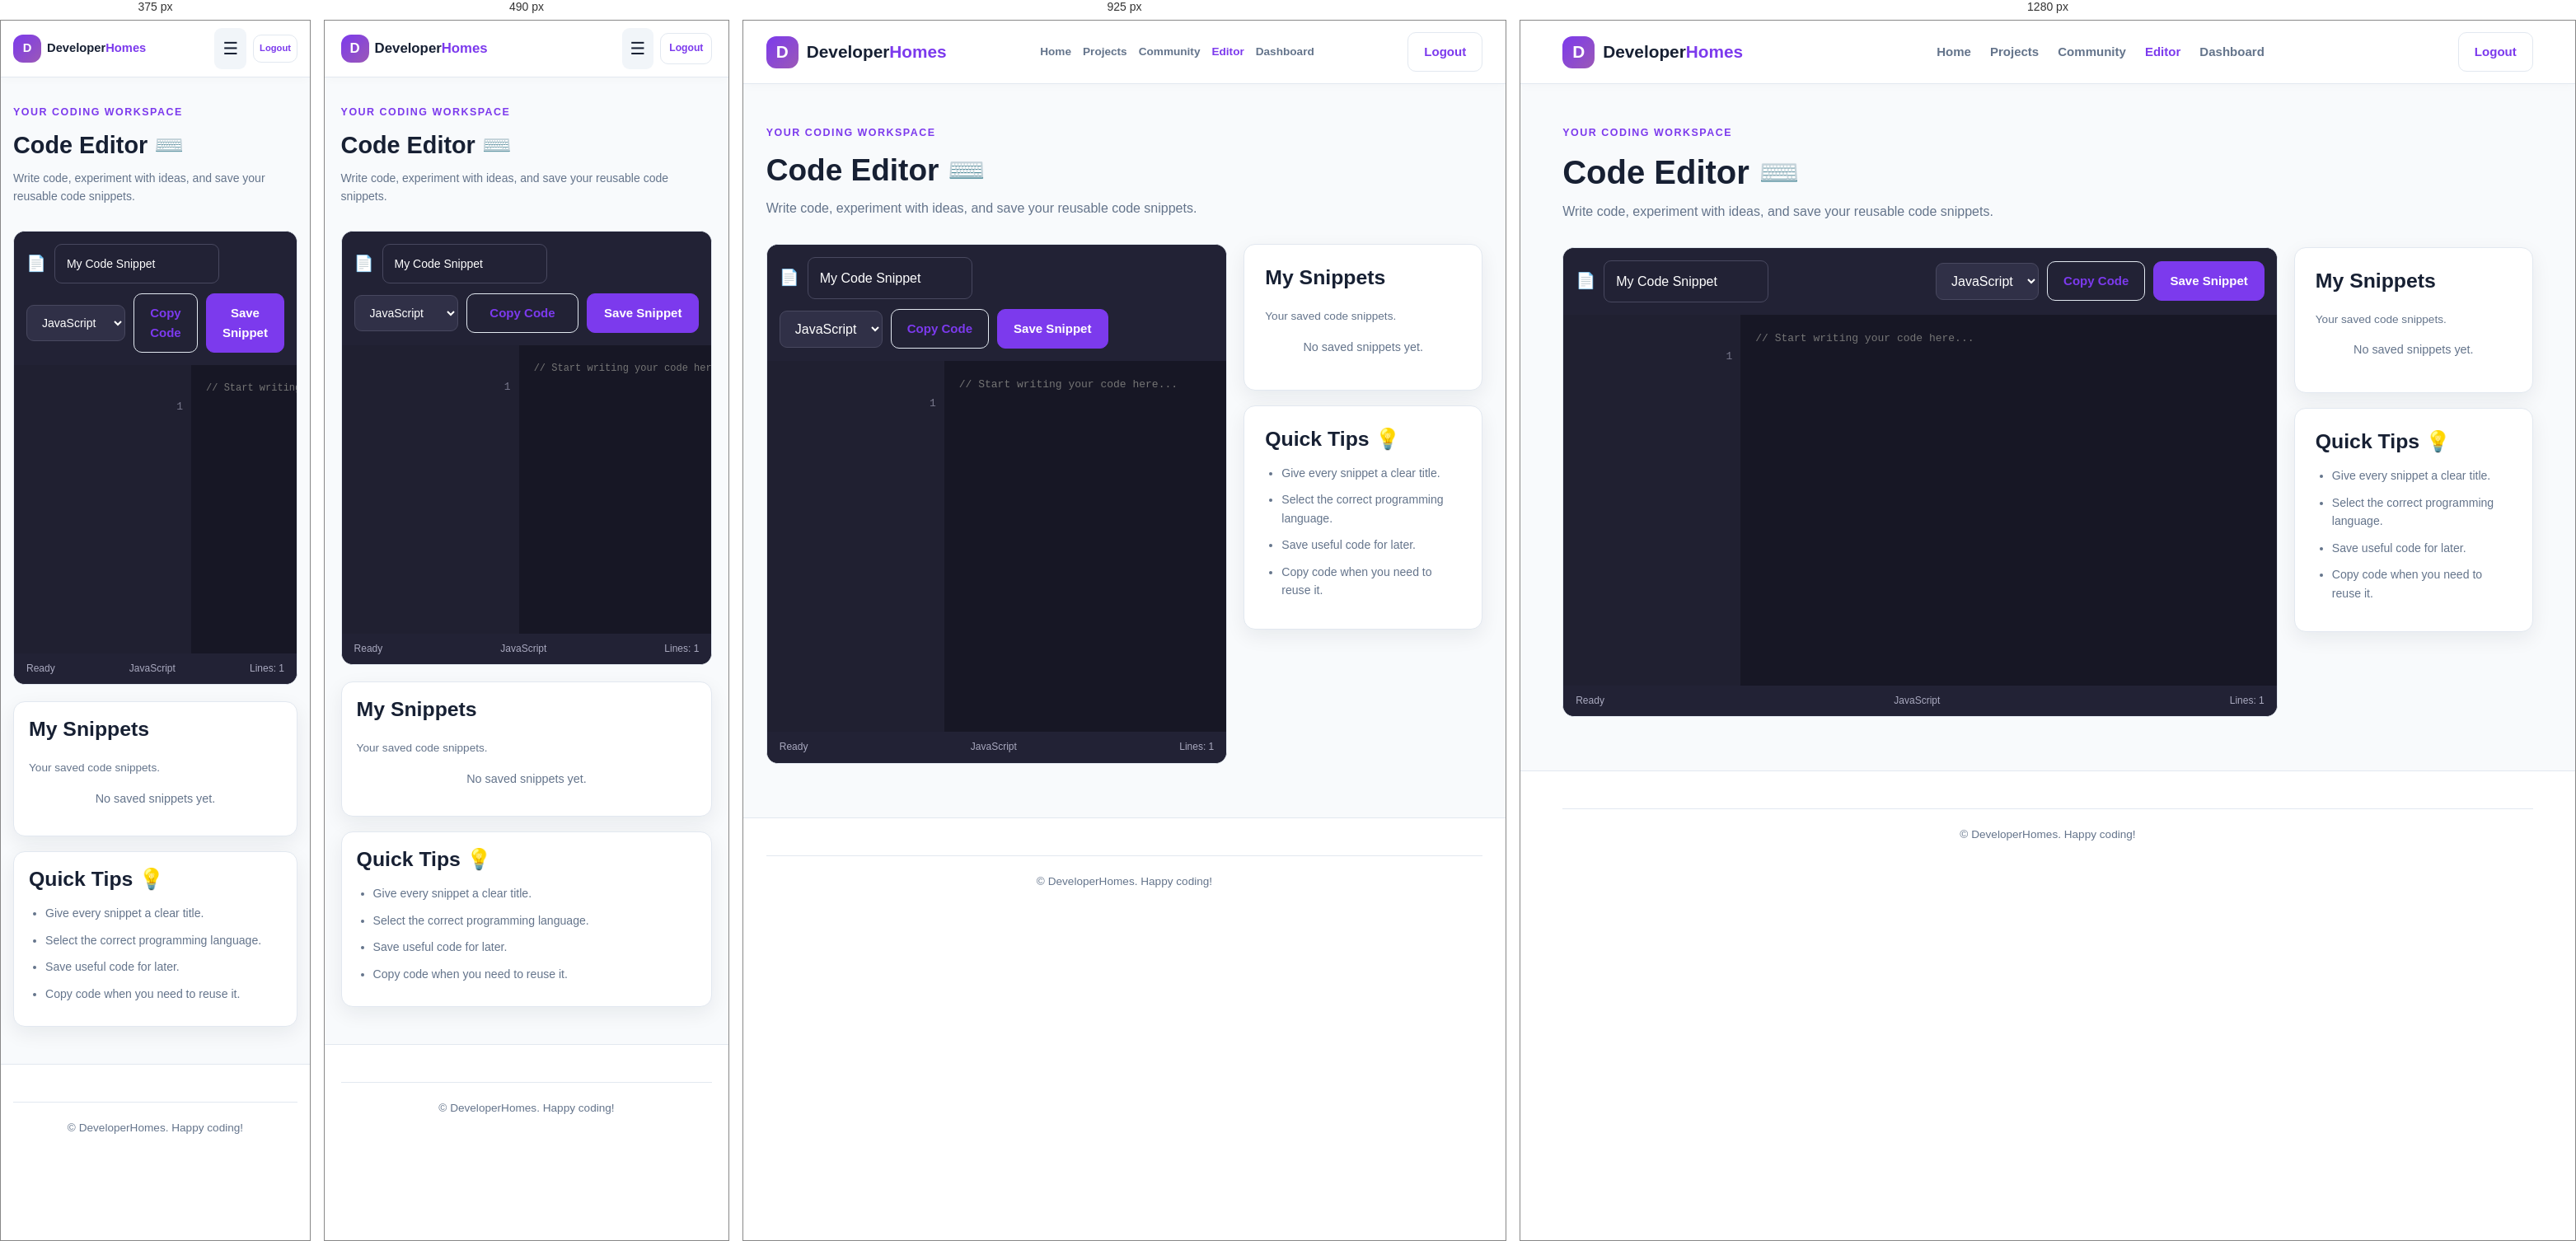
Rendered at 375 px, 490 px, 925 px and 1280 px, left to right.

<!-- file: editor.html -->

<!DOCTYPE html>
<html lang="en">
<head>
    <meta charset="UTF-8">
    <meta name="viewport" content="width=device-width, initial-scale=1.0">
    <meta name="description" content="Write, edit, and save code snippets on DeveloperHomes.">
    <title>Code Editor | DeveloperHomes</title>

    <link rel="stylesheet" href="/css/style.css">
    <link rel="stylesheet" href="/css/themes.css">
    <link rel="stylesheet" href="/css/responsive.css">

    <script src="/js/app.js" defer></script>
    <script src="/js/editor.js" defer></script>
</head>

<body class="editor-page">

    <!-- Navigation -->
    <header class="site-header">
        <nav class="navbar container" aria-label="Main navigation">

            <a href="/" class="logo">
                <span class="logo-icon">D</span>
                <span>Developer<span class="logo-highlight">Homes</span></span>
            </a>

            <button class="menu-toggle"
                    id="menuToggle"
                    aria-label="Toggle navigation"
                    aria-expanded="false">
                ☰
            </button>

            <div class="nav-links" id="navLinks">
                <a href="/" class="nav-link">Home</a>
                <a href="/projects.html" class="nav-link">Projects</a>
                <a href="/community.html" class="nav-link">Community</a>
                <a href="/editor.html" class="nav-link active">Editor</a>
                <a href="/dashboard.html" class="nav-link">Dashboard</a>
            </div>

            <div class="nav-actions">
                <button type="button"
                        id="logoutButton"
                        class="btn btn-outline">
                    Logout
                </button>
            </div>

        </nav>
    </header>

    <main class="container page-main">

        <!-- Heading -->
        <section class="page-heading">
            <div>
                <span class="section-label">YOUR CODING WORKSPACE</span>
                <h1>Code Editor ⌨️</h1>
                <p>
                    Write code, experiment with ideas, and save your
                    reusable code snippets.
                </p>
            </div>
        </section>

        <div id="editorMessage"
             class="message"
             role="alert"
             aria-live="polite"
             hidden>
        </div>

        <!-- Editor Workspace -->
        <section class="editor-layout">

            <!-- Editor Main -->
            <div class="editor-main">

                <div class="editor-toolbar">

                    <div class="editor-file-info">
                        <span class="editor-file-icon">📄</span>
                        <input
                            type="text"
                            id="snippetTitle"
                            value="My Code Snippet"
                            maxlength="150"
                            aria-label="Snippet title"
                            placeholder="Snippet title"
                        >
                    </div>

                    <div class="editor-controls">

                        <label for="editorLanguage" class="visually-hidden">
                            Programming language
                        </label>

                        <select id="editorLanguage">
                            <option value="javascript">JavaScript</option>
                            <option value="python">Python</option>
                            <option value="java">Java</option>
                            <option value="kotlin">Kotlin</option>
                            <option value="php">PHP</option>
                            <option value="c">C</option>
                            <option value="cpp">C++</option>
                            <option value="csharp">C#</option>
                            <option value="sql">SQL</option>
                            <option value="html">HTML</option>
                            <option value="css">CSS</option>
                        </select>

                        <button type="button"
                                id="copyCodeButton"
                                class="btn btn-outline">
                            Copy Code
                        </button>

                        <button type="button"
                                id="saveSnippetButton"
                                class="btn btn-primary">
                            Save Snippet
                        </button>

                    </div>

                </div>

                <div class="code-editor-wrapper">

                    <div class="editor-line-numbers"
                         id="lineNumbers"
                         aria-hidden="true">
                        1
                    </div>

                    <label for="codeEditor" class="visually-hidden">
                        Write your code here
                    </label>

                    <textarea
                        id="codeEditor"
                        class="code-editor"
                        spellcheck="false"
                        autocapitalize="off"
                        autocomplete="off"
                        autocorrect="off"
                        wrap="off"
                        placeholder="// Start writing your code here..."
                        aria-label="Code editor"
                    ></textarea>

                </div>

                <div class="editor-statusbar">
                    <span id="editorStatus">Ready</span>
                    <span id="editorLanguageStatus">JavaScript</span>
                    <span id="editorLineCount">Lines: 1</span>
                </div>

            </div>

            <!-- Sidebar -->
            <aside class="editor-sidebar">

                <section class="dashboard-panel">
                    <div class="panel-heading">
                        <h2>My Snippets</h2>
                    </div>

                    <p class="panel-description">
                        Your saved code snippets.
                    </p>

                    <div id="snippetsList" class="snippets-list">

                        <div class="empty-text">
                            No saved snippets yet.
                        </div>

                    </div>
                </section>

                <section class="dashboard-panel editor-tips">
                    <h2>Quick Tips 💡</h2>

                    <ul>
                        <li>Give every snippet a clear title.</li>
                        <li>Select the correct programming language.</li>
                        <li>Save useful code for later.</li>
                        <li>Copy code when you need to reuse it.</li>
                    </ul>
                </section>

            </aside>

        </section>

    </main>

    <!-- Footer -->
    <footer class="site-footer">
        <div class="container footer-bottom">
            <p>
                © <span id="currentYear"></span>
                DeveloperHomes. Happy coding!
            </p>
        </div>
    </footer>

</body>
</html>


/* @media block from css/responsive.css */
@media (max-width: 1050px) {

    .container {
        width: 94%;
    }

    .nav-links {
        gap: 14px;
    }

    .nav-link {
        font-size: 0.85rem;
    }

    .hero-content {
        gap: 30px;
    }

    .features-grid {
        grid-template-columns: repeat(2, 1fr);
    }

    .stats-grid {
        grid-template-columns: repeat(2, 1fr);
    }

    .projects-grid {
        grid-template-columns: repeat(2, 1fr);
    }

    .guidelines-grid {
        grid-template-columns: 1fr;
    }
}

/* @media block from css/responsive.css */
@media (max-width: 800px) {

    .navbar {
        position: relative;
        min-height: 68px;
    }

    .menu-toggle {
        display: block;
        margin-left: auto;
    }

    .nav-links {
        display: none;
        position: absolute;
        top: calc(100% + 1px);
        left: 0;
        right: 0;
        z-index: 110;
        flex-direction: column;
        align-items: stretch;
        gap: 0;
        padding: 10px;
        background: var(--surface);
        border: 1px solid var(--border);
        border-radius: 0 0 12px 12px;
        box-shadow: var(--shadow);
    }

    .nav-links.open {
        display: flex;
    }

    .nav-link {
        padding: 12px;
        border-radius: 8px;
    }

    .nav-link:hover,
    .nav-link.active {
        background: var(--surface-alt);
    }

    .nav-actions {
        gap: 6px;
    }

    .nav-actions .btn {
        padding: 9px 12px;
        font-size: 0.82rem;
    }

    .hero-section {
        padding: 65px 0;
    }

    .hero-content {
        grid-template-columns: 1fr;
    }

    .hero-text {
        text-align: center;
    }

    .hero-text > p {
        margin-left: auto;
        margin-right: auto;
    }

    .hero-actions,
    .hero-note {
        justify-content: center;
    }

    .hero-visual {
        max-width: 600px;
        width: 100%;
        margin: 0 auto;
    }

    .dashboard-grid,
    .community-layout {
        grid-template-columns: 1fr;
    }

    .editor-layout {
        grid-template-columns: 1fr;
    }

    .editor-sidebar {
        display: grid;
        grid-template-columns: repeat(2, 1fr);
    }

    .footer-content {
        grid-template-columns: 1fr 1fr;
    }

    .footer-brand {
        grid-column: 1 / -1;
    }
}

/* @media block from css/responsive.css */
@media (max-width: 600px) {

    body {
        font-size: 14px;
    }

    .container {
        width: 92%;
    }

    .navbar {
        gap: 8px;
    }

    .logo {
        font-size: 1.05rem;
        gap: 7px;
    }

    .logo-icon {
        width: 34px;
        height: 34px;
    }

    .nav-actions .btn {
        padding: 8px 10px;
        font-size: 0.76rem;
    }

    .menu-toggle {
        padding: 8px 10px;
    }

    .hero-section {
        padding: 50px 0;
    }

    .hero-text h1 {
        font-size: 2.15rem;
    }

    .hero-text > p {
        font-size: 0.95rem;
    }

    .hero-actions {
        flex-direction: column;
    }

    .hero-actions .btn {
        width: 100%;
    }

    .code-content {
        padding: 18px;
        font-size: 0.73rem;
    }

    .code-window-header,
    .code-window-footer {
        padding: 11px 14px;
    }

    .section {
        padding: 55px 0;
    }

    .section-heading {
        margin-bottom: 30px;
    }

    .features-grid {
        grid-template-columns: 1fr;
    }

    .feature-card {
        padding: 22px;
    }

    .cta-section {
        padding: 55px 0;
    }

    .footer-content {
        grid-template-columns: 1fr;
        gap: 28px;
    }

    .footer-brand {
        grid-column: auto;
    }

    .dashboard-main,
    .page-main,
    .admin-main {
        padding-top: 30px;
        padding-bottom: 45px;
    }

    .dashboard-welcome,
    .page-heading {
        flex-direction: column;
        align-items: flex-start;
    }

    .dashboard-welcome .btn,
    .page-heading > .btn {
        width: 100%;
    }

    .stats-grid {
        grid-template-columns: repeat(2, 1fr);
        gap: 10px;
    }

    .stat-card {
        padding: 14px;
        gap: 10px;
    }

    .stat-icon {
        width: 38px;
        height: 38px;
        font-size: 1.2rem;
    }

    .stat-card p {
        font-size: 0.75rem;
    }

    .stat-card h2 {
        font-size: 1.4rem;
    }

    .dashboard-panel {
        padding: 18px;
    }

    .quick-actions-grid {
        grid-template-columns: 1fr;
    }

    .form-row {
        grid-template-columns: 1fr;
    }

    .project-toolbar,
    .admin-toolbar {
        flex-direction: column;
    }

    .filter-group {
        flex-direction: column;
    }

    .filter-group select {
        width: 100%;
    }

    .projects-grid {
        grid-template-columns: 1fr;
    }

    .project-results-heading {
        gap: 10px;
    }

    .editor-toolbar {
        align-items: stretch;
    }

    .editor-file-info,
    .editor-controls {
        width: 100%;
        flex-wrap: wrap;
    }

    .editor-controls select {
        flex: 1;
        min-width: 120px;
    }

    .editor-controls .btn {
        flex: 1;
    }

    .code-editor-wrapper {
        min-height: 350px;
    }

    .code-editor {
        min-height: 350px;
        font-size: 12px;
    }

    .editor-sidebar {
        grid-template-columns: 1fr;
    }

    .editor-statusbar {
        flex-wrap: wrap;
        gap: 8px;
    }

    .post-form-footer {
        align-items: stretch;
        flex-direction: column;
    }

    .post-form-footer .btn {
        width: 100%;
    }

    .feed-heading {
        align-items: flex-start;
    }

    .profile-overview-content {
        padding: 0 18px 20px;
        gap: 13px;
    }

    .profile-avatar-large {
        width: 90px;
        height: 90px;
        font-size: 2.2rem;
    }

    .profile-member-info {
        width: 100%;
    }

    .account-info-item {
        flex-direction: column;
        gap: 5px;
    }

    .auth-card {
        padding: 25px 19px;
    }

    .auth-heading h1 {
        font-size: 1.6rem;
    }

    .auth-main {
        padding: 35px 15px;
    }

    .table-responsive {
        margin: 0 -5px;
    }
}

/* @media block from css/responsive.css */
@media (max-width: 380px) {

    .logo {
        font-size: 0.92rem;
    }

    .nav-actions .btn {
        padding: 7px;
        font-size: 0.7rem;
    }

    .hero-text h1 {
        font-size: 1.8rem;
    }

    .stats-grid {
        grid-template-columns: 1fr;
    }

    .profile-overview-info h2 {
        font-size: 1.2rem;
    }
}